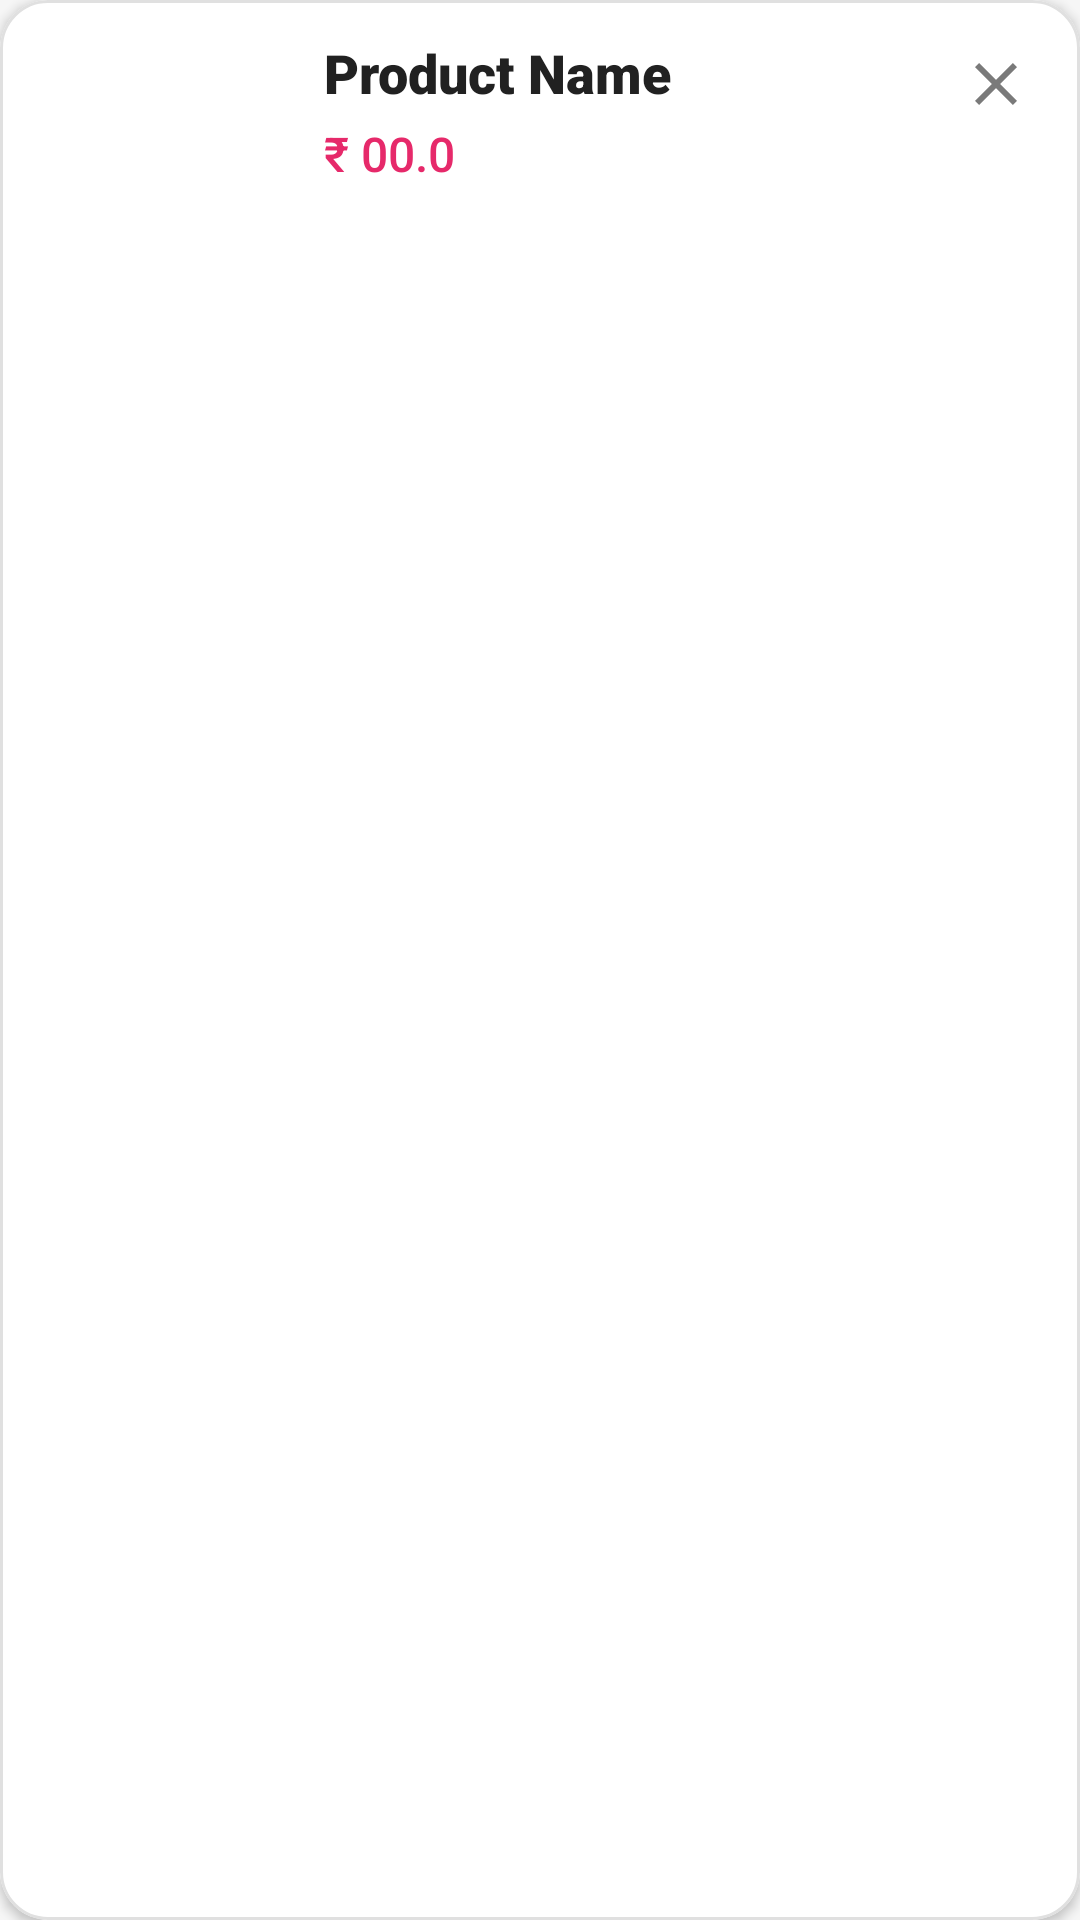

This screen was rendered from an Android layout file. Write that file and the resources it references.
<!-- AndroidManifest.xml: application theme Theme.KamalSweets -->
<!-- res/layout/layout_cart_item.xml -->
<?xml version="1.0" encoding="utf-8"?>
<com.google.android.material.card.MaterialCardView xmlns:android="http://schemas.android.com/apk/res/android"
    xmlns:app="http://schemas.android.com/apk/res-auto"
    xmlns:tools="http://schemas.android.com/tools"
    android:layout_width="match_parent"
    android:layout_height="wrap_content"
    android:layout_marginHorizontal="16dp"
    android:layout_marginVertical="8dp"
    app:cardCornerRadius="16dp"
    app:cardElevation="2dp"
    app:strokeWidth="1dp"
    app:strokeColor="?attr/colorOutlineVariant"
    app:cardBackgroundColor="?attr/colorSurface">

    <androidx.constraintlayout.widget.ConstraintLayout
        android:layout_width="match_parent"
        android:layout_height="wrap_content"
        android:padding="12dp">

        <com.google.android.material.card.MaterialCardView
            android:id="@+id/imageCard"
            android:layout_width="80dp"
            android:layout_height="80dp"
            app:cardCornerRadius="12dp"
            app:cardElevation="0dp"
            app:layout_constraintBottom_toBottomOf="parent"
            app:layout_constraintStart_toStartOf="parent"
            app:layout_constraintTop_toTopOf="parent">

            <ImageView
                android:id="@+id/imageView4"
                android:layout_width="match_parent"
                android:layout_height="match_parent"
                android:scaleType="centerCrop"
                tools:srcCompat="@tools:sample/avatars" />
        </com.google.android.material.card.MaterialCardView>

        <TextView
            android:id="@+id/textView6"
            android:layout_width="0dp"
            android:layout_height="wrap_content"
            android:layout_marginStart="16dp"
            android:layout_marginEnd="8dp"
            android:ellipsize="end"
            android:fontFamily="sans-serif-black"
            android:maxLines="1"
            android:text="Product Name"
            android:textColor="?attr/colorOnSurface"
            android:textSize="18sp"
            app:layout_constraintEnd_toStartOf="@+id/imageView5"
            app:layout_constraintStart_toEndOf="@+id/imageCard"
            app:layout_constraintTop_toTopOf="@+id/imageCard" />

        <TextView
            android:id="@+id/textView7"
            android:layout_width="wrap_content"
            android:layout_height="wrap_content"
            android:layout_marginTop="4dp"
            android:fontFamily="sans-serif-medium"
            android:text="₹ 00.0"
            android:textColor="@color/colorPrimary"
            android:textSize="16sp"
            app:layout_constraintStart_toStartOf="@+id/textView6"
            app:layout_constraintTop_toBottomOf="@+id/textView6" />

        <ImageButton
            android:id="@+id/imageView5"
            android:layout_width="32dp"
            android:layout_height="32dp"
            android:background="?attr/selectableItemBackgroundBorderless"
            android:padding="4dp"
            android:scaleType="fitCenter"
            android:src="@drawable/ic_close_vector"
            app:layout_constraintEnd_toEndOf="parent"
            app:layout_constraintTop_toTopOf="parent"
            app:tint="?attr/colorOnSurface"
            android:alpha="0.6" />

    </androidx.constraintlayout.widget.ConstraintLayout>

</com.google.android.material.card.MaterialCardView>
<!-- resources referenced by this layout -->
<resources>
  <color name="colorPrimary">#E6296A</color>
  <!-- drawable ic_close_vector (drawable) -->
  <vector xmlns:android="http://schemas.android.com/apk/res/android"
      android:width="24dp"
      android:height="24dp"
      android:viewportWidth="24"
      android:viewportHeight="24">
      <path
          android:fillColor="#FF000000"
          android:pathData="M19,6.41L17.59,5,12,10.59,6.41,5,5,6.41,10.59,12,5,17.59,6.41,19,12,13.41,17.59,19,19,17.59,13.41,12L19,6.41Z" />
  </vector>
  <style name="Theme.KamalSweets" parent="Base.Theme.KamalSweets" />
  <style name="Base.Theme.KamalSweets" parent="Theme.MaterialComponents.DayNight.NoActionBar">
          
          <item name="colorPrimary">@color/colorPrimary</item>
          <item name="colorOnPrimary">@color/white</item>
          <item name="colorSecondary">@color/colorSecondary</item>
  
          
          <item name="android:statusBarColor">?android:attr/windowBackground</item>
          <item name="android:windowLightStatusBar">true</item>
  
          
          <item name="android:windowBackground">@color/surface_light</item>
          <item name="colorSurface">@color/card_light</item>
          <item name="colorOnSurface">@color/text_primary_light</item>
          <item name="colorSurfaceVariant">#F1F1F1</item>
          <item name="colorOutlineVariant">#E0E0E0</item>
  
          
          <item name="textAppearanceHeadline6">@style/TextAppearance.KamalSweets.Headline6</item>
      </style>
  <color name="white">#FFFFFFFF</color>
  <color name="colorSecondary">#FF7EB3</color>
  <color name="surface_light">#F6F6F6</color>
  <color name="card_light">#FFFFFF</color>
  <color name="text_primary_light">#212121</color>
  <style name="TextAppearance.KamalSweets.Headline6" parent="TextAppearance.MaterialComponents.Headline6">
          <item name="android:textColor">?attr/colorOnSurface</item>
          <item name="android:textStyle">bold</item>
      </style>
</resources>
